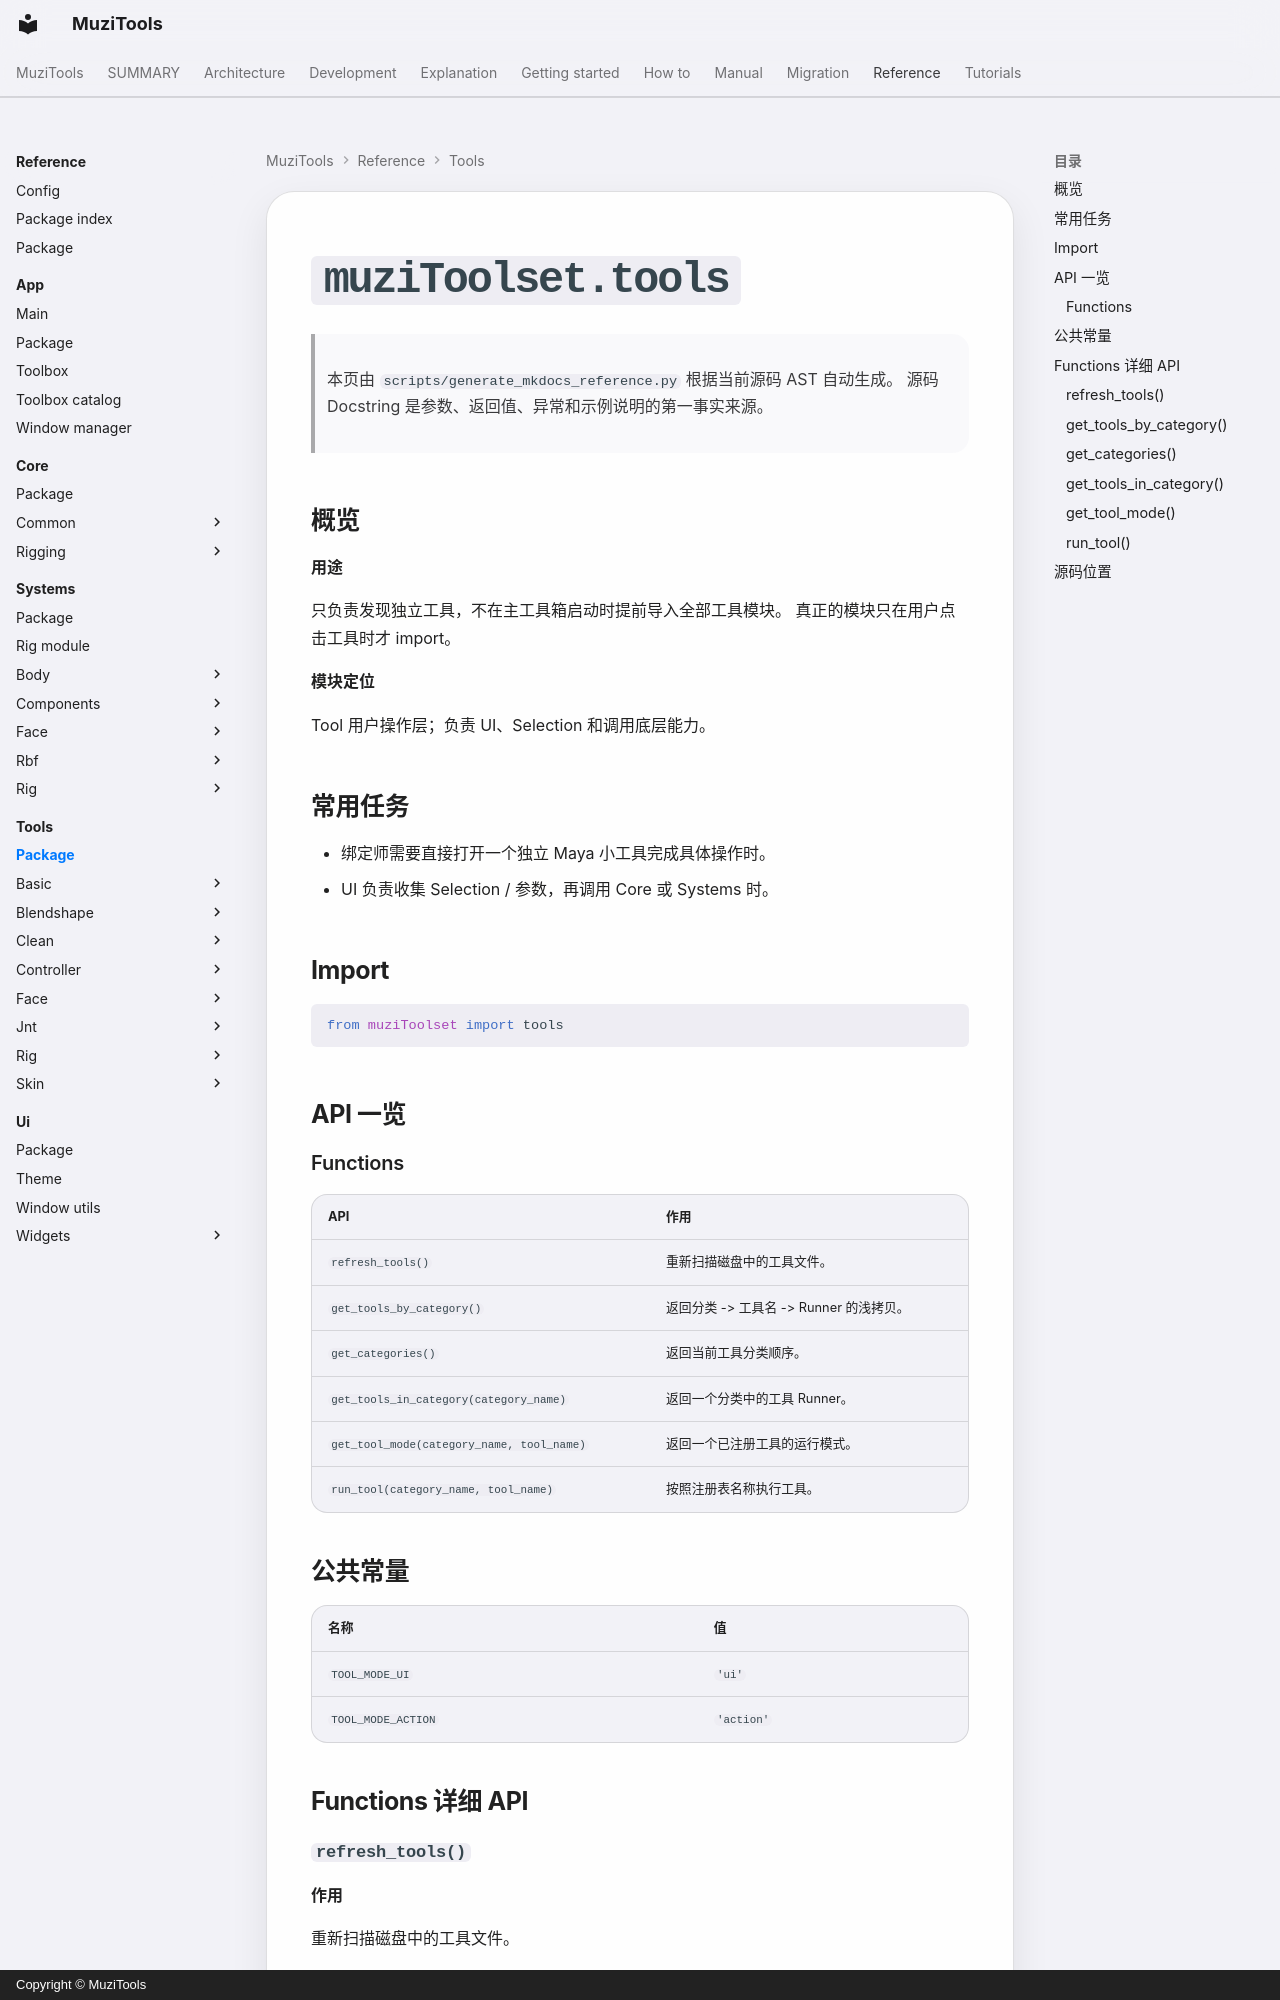

repository: MuZiMuZi/muziToolset · page: reference/tools/package/index.html · generator: mkdocs · copyright: Copyright © MuziTools

<!-- AUTO-GENERATED BY scripts/generate_mkdocs_reference.py -->

# `muziToolset.tools`

> 本页由 `scripts/generate_mkdocs_reference.py` 根据当前源码 AST 自动生成。
> 源码 Docstring 是参数、返回值、异常和示例说明的第一事实来源。

## 概览

**用途**

只负责发现独立工具，不在主工具箱启动时提前导入全部工具模块。 真正的模块只在用户点击工具时才 import。

**模块定位**

Tool 用户操作层；负责 UI、Selection 和调用底层能力。
## 常用任务

- 绑定师需要直接打开一个独立 Maya 小工具完成具体操作时。
- UI 负责收集 Selection / 参数，再调用 Core 或 Systems 时。

## Import

```python
from muziToolset import tools
```

## API 一览

### Functions

| API | 作用 |
| --- | --- |
| `refresh_tools()` | 重新扫描磁盘中的工具文件。 |
| `get_tools_by_category()` | 返回分类 -> 工具名 -> Runner 的浅拷贝。 |
| `get_categories()` | 返回当前工具分类顺序。 |
| `get_tools_in_category(category_name)` | 返回一个分类中的工具 Runner。 |
| `get_tool_mode(category_name, tool_name)` | 返回一个已注册工具的运行模式。 |
| `run_tool(category_name, tool_name)` | 按照注册表名称执行工具。 |

## 公共常量

| 名称 | 值 |
| --- | --- |
| `TOOL_MODE_UI` | `'ui'` |
| `TOOL_MODE_ACTION` | `'action'` |

## Functions 详细 API
